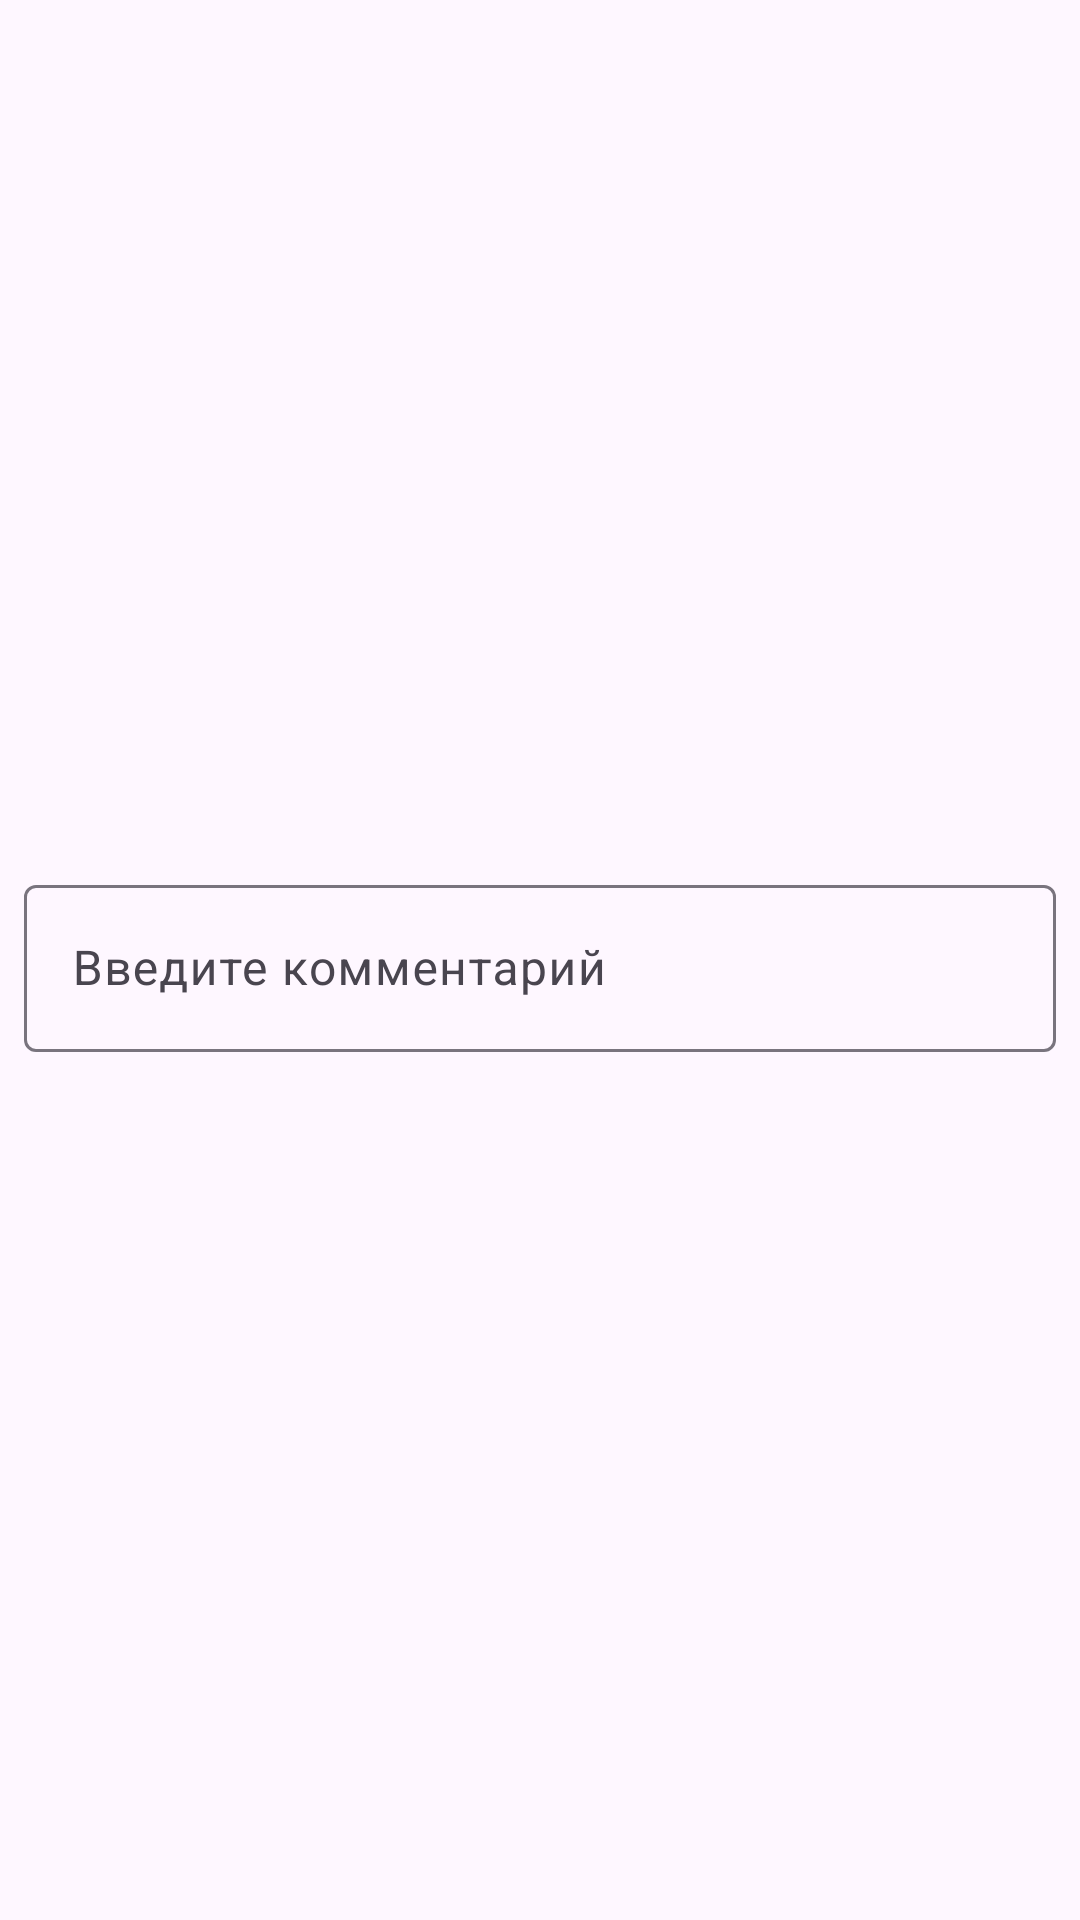

Android layout source for this screen:
<!-- AndroidManifest.xml: application theme Theme.Checklist -->
<!-- res/layout/dialog_comment.xml -->
<?xml version="1.0" encoding="utf-8"?>
<androidx.constraintlayout.widget.ConstraintLayout xmlns:android="http://schemas.android.com/apk/res/android"
    xmlns:app="http://schemas.android.com/apk/res-auto"
    android:layout_width="match_parent"
    android:layout_height="wrap_content">

    <com.google.android.material.textfield.TextInputLayout
        android:id="@+id/tilComment"
        android:layout_width="0dp"
        android:layout_height="wrap_content"
        android:layout_margin="8dp"
        android:layout_marginStart="24dp"
        android:layout_marginTop="8dp"
        android:layout_marginEnd="24dp"
        android:layout_marginBottom="8dp"
        app:layout_constraintBottom_toBottomOf="parent"
        app:layout_constraintEnd_toEndOf="parent"
        app:layout_constraintStart_toStartOf="parent"
        app:layout_constraintTop_toTopOf="parent">

        <com.google.android.material.textfield.TextInputEditText
            android:id="@+id/edtComment"
            android:layout_width="match_parent"
            android:layout_height="wrap_content"
            android:hint="Введите комментарий"
            android:singleLine="false" />
    </com.google.android.material.textfield.TextInputLayout>
</androidx.constraintlayout.widget.ConstraintLayout>
<!-- resources referenced by this layout -->
<resources>
  <style name="Theme.Checklist" parent="Base.Theme.Checklist" />
  <style name="Base.Theme.Checklist" parent="Theme.Material3.DayNight.NoActionBar">
          
          
      </style>
</resources>
